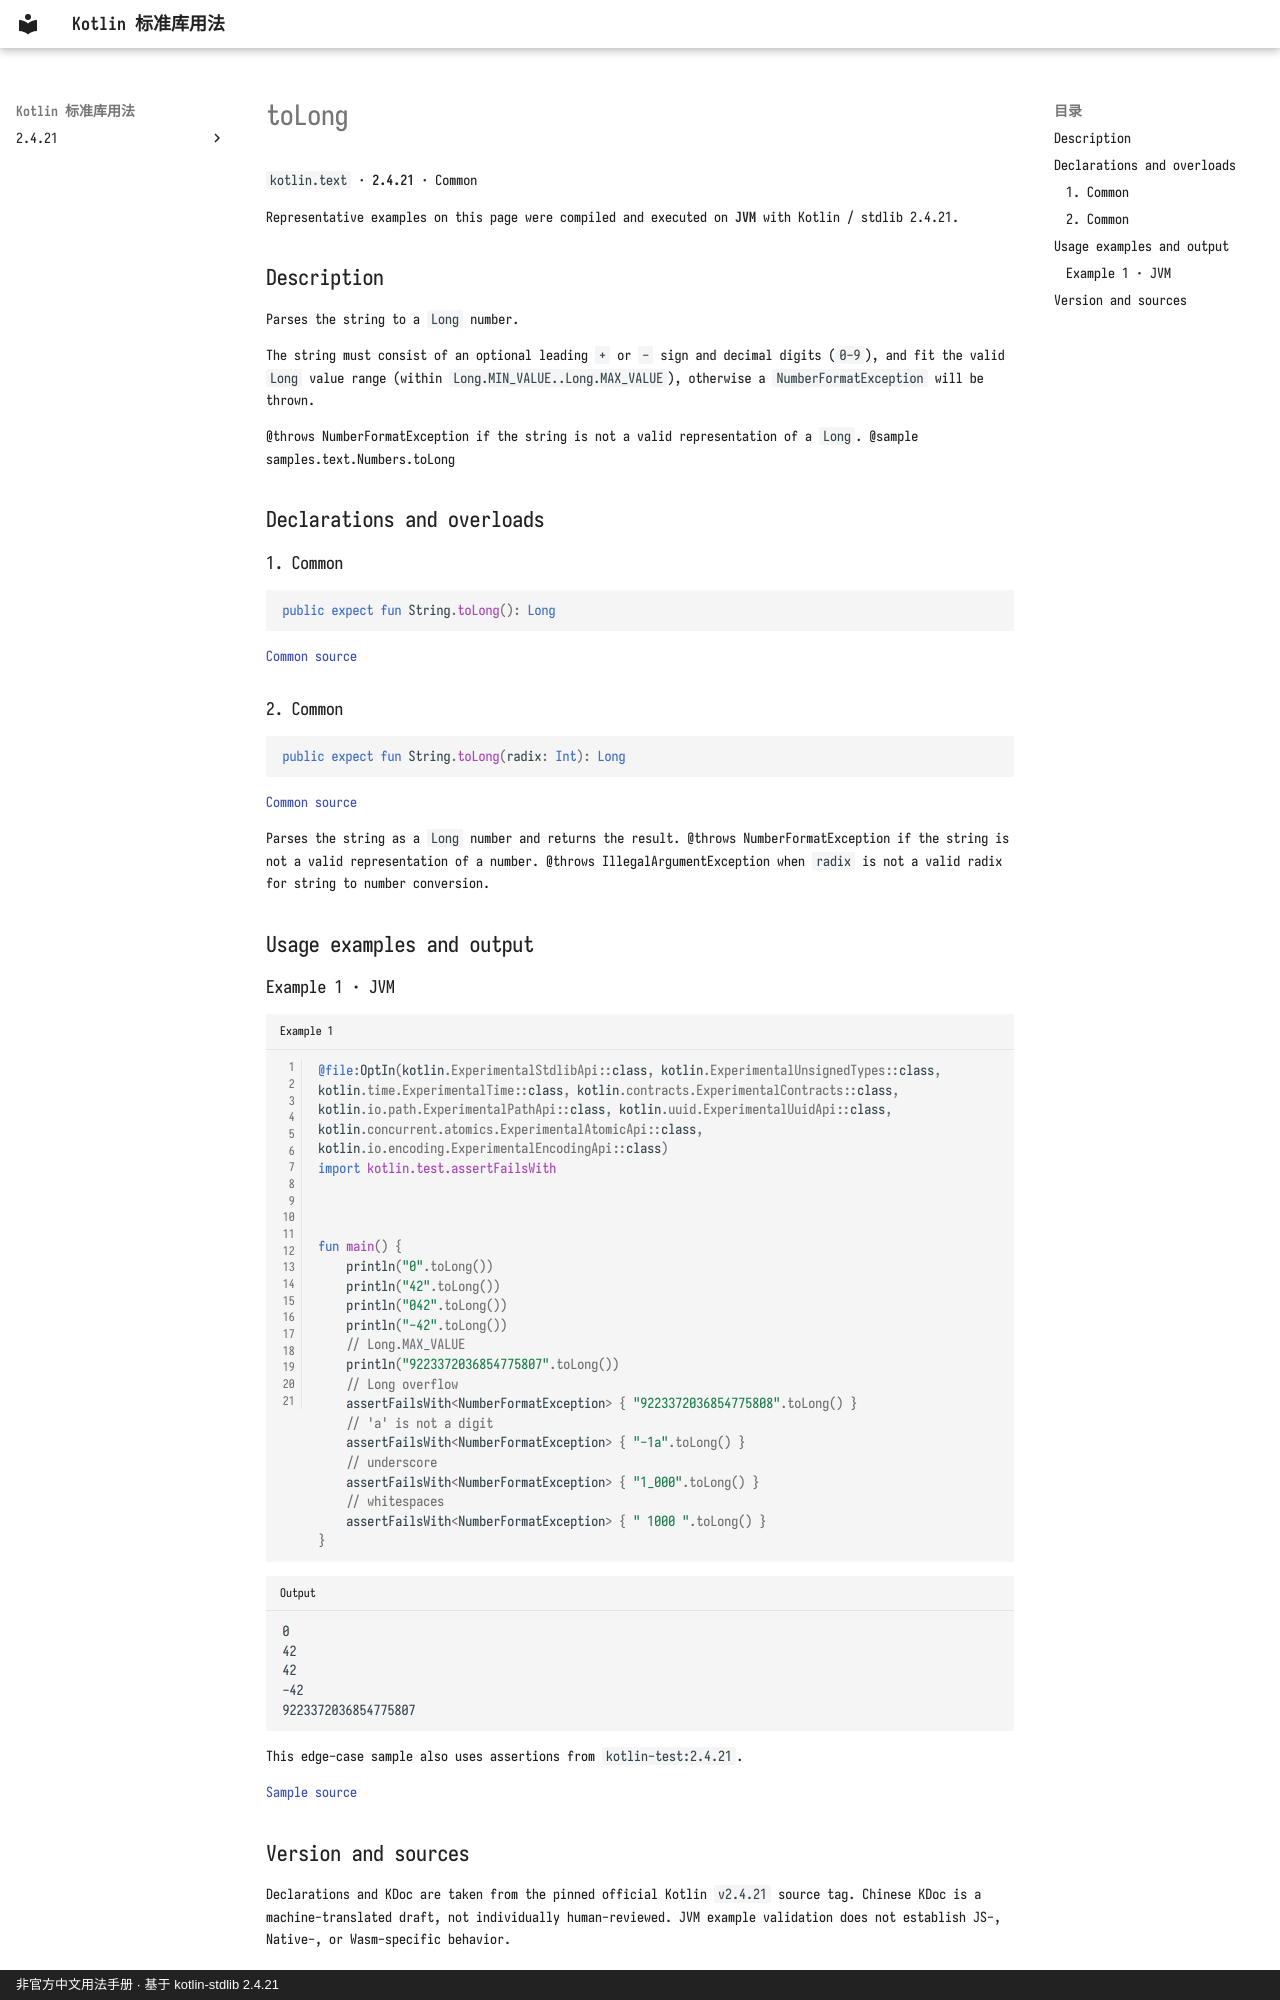

repository: oooooooko/kotlin-stdlib-docs · page: en/api/kotlin.text/tolong--9b28b93f/index.html · generator: mkdocs · copyright: 非官方中文用法手册 · 基于 kotlin-stdlib 2.4.21

# toLong

`kotlin.text` · **2.4.21** · Common

Representative examples on this page were compiled and executed on **JVM** with Kotlin / stdlib 2.4.21.

## Description

Parses the string to a `Long` number.

The string must consist of an optional leading `+` or `-` sign and decimal digits (`0-9`),
and fit the valid `Long` value range (within `Long.MIN_VALUE..Long.MAX_VALUE`),
otherwise a `NumberFormatException` will be thrown.

@throws NumberFormatException if the string is not a valid representation of a `Long`.
@sample samples.text.Numbers.toLong

## Declarations and overloads

### 1. Common

```kotlin
public expect fun String.toLong(): Long
```

[Common source](https://github.com/JetBrains/kotlin/blob/v2.4.21/libraries/stdlib/common/src/kotlin/TextH.kt#L607)

### 2. Common

```kotlin
public expect fun String.toLong(radix: Int): Long
```

[Common source](https://github.com/JetBrains/kotlin/blob/v2.4.21/libraries/stdlib/common/src/kotlin/TextH.kt#L619)

Parses the string as a `Long` number and returns the result.
@throws NumberFormatException if the string is not a valid representation of a number.
@throws IllegalArgumentException when `radix` is not a valid radix for string to number conversion.

## Usage examples and output

### Example 1 · JVM

```kotlin title="Example 1" linenums="1"
@file:OptIn(kotlin.ExperimentalStdlibApi::class, kotlin.ExperimentalUnsignedTypes::class, kotlin.time.ExperimentalTime::class, kotlin.contracts.ExperimentalContracts::class, kotlin.io.path.ExperimentalPathApi::class, kotlin.uuid.ExperimentalUuidApi::class, kotlin.concurrent.atomics.ExperimentalAtomicApi::class, kotlin.io.encoding.ExperimentalEncodingApi::class)
import kotlin.test.assertFailsWith



fun main() {
    println("0".toLong())
    println("42".toLong())
    println("042".toLong())
    println("-42".toLong())
    // Long.MAX_VALUE
    println("9223372036854775807".toLong())
    // Long overflow
    assertFailsWith<NumberFormatException> { "9223372036854775808".toLong() }
    // 'a' is not a digit
    assertFailsWith<NumberFormatException> { "-1a".toLong() }
    // underscore
    assertFailsWith<NumberFormatException> { "1_000".toLong() }
    // whitespaces
    assertFailsWith<NumberFormatException> { " 1000 ".toLong() }
}
```

```text title="Output"
0
42
42
-42
9223372036854775807
```

This edge-case sample also uses assertions from `kotlin-test:2.4.21`.

[Sample source](https://github.com/JetBrains/kotlin/blob/v2.4.21/libraries/stdlib/samples/test/samples/text/Numbers.kt#L121)
